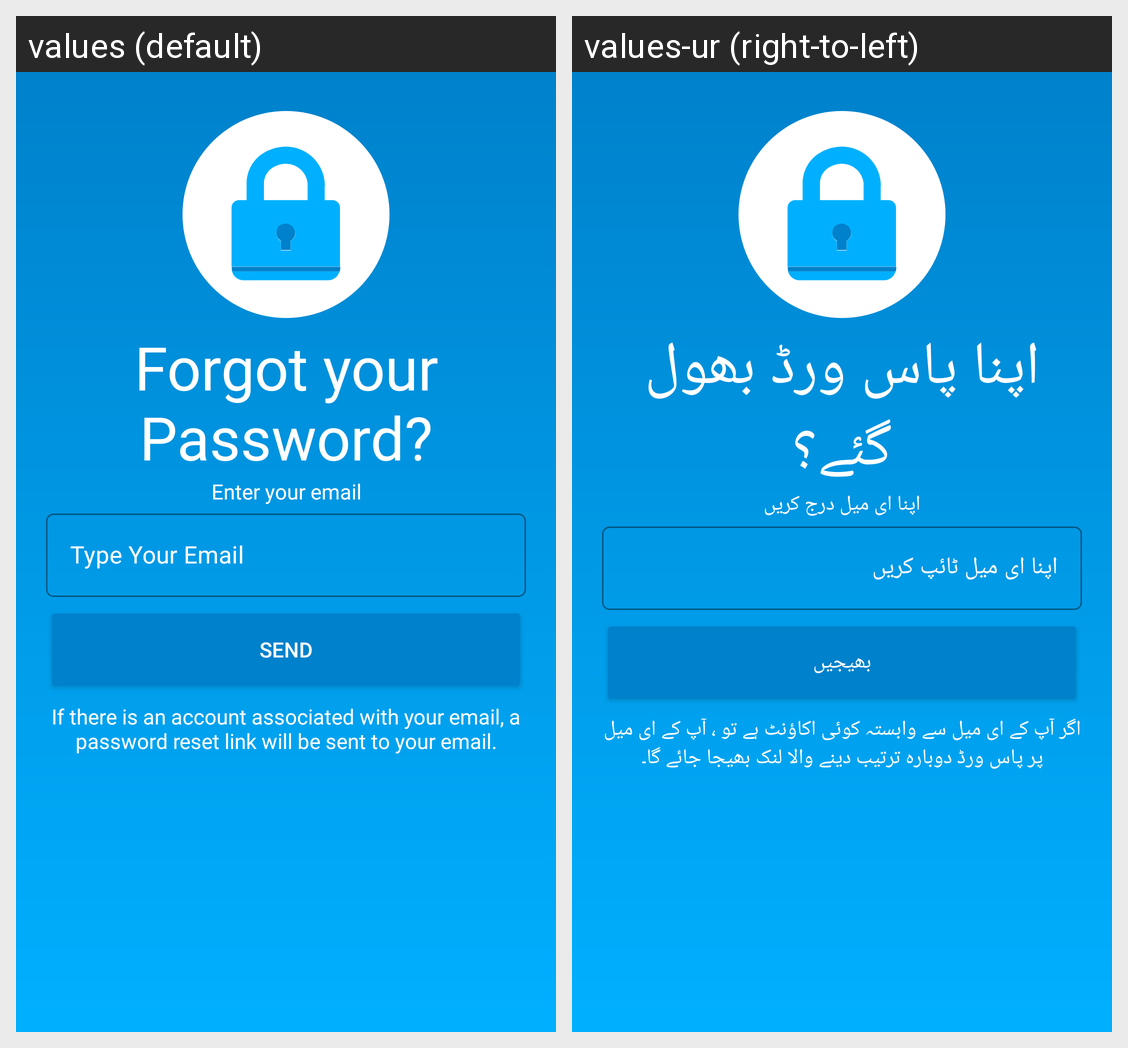

This grid shows one Android layout under two languages. Give, for every string resource on the screen, its name, the default text and each shown locale's text.
Android screen res/layout/activity_forgot_password.xml rendered under 2 locales, left to right: values (default), values-ur (right-to-left). Device: Nexus 5 (rendered at 1080×1920; each locale shown at half size, 540×960, under a caption strip naming it); theme AppTheme.
Strings drawn on this screen, with the default value and each locale's value (text and hints the layout hard-codes, and strings that could not be matched under every locale, appear in the picture but are not listed):

forgot_header
  values: Forgot your Password?
  values-ur: اپنا پاس ورڈ بھول گئے؟

enter_mail
  values: Enter your email
  values-ur: اپنا ای میل درج کریں

typeEmail
  values: Type Your Email
  values-ur: اپنا ای میل ٹائپ کریں

send_reset
  values: Send
  values-ur: بھیجیں

forgot_hint
  values: If there is an account associated with your email, a password reset link will be sent to your email.
  values-ur: اگر آپ کے ای میل سے وابستہ کوئی اکاؤنٹ ہے تو ، آپ کے ای میل پر پاس ورڈ دوبارہ ترتیب دینے والا لنک بھیجا جائے گا۔
